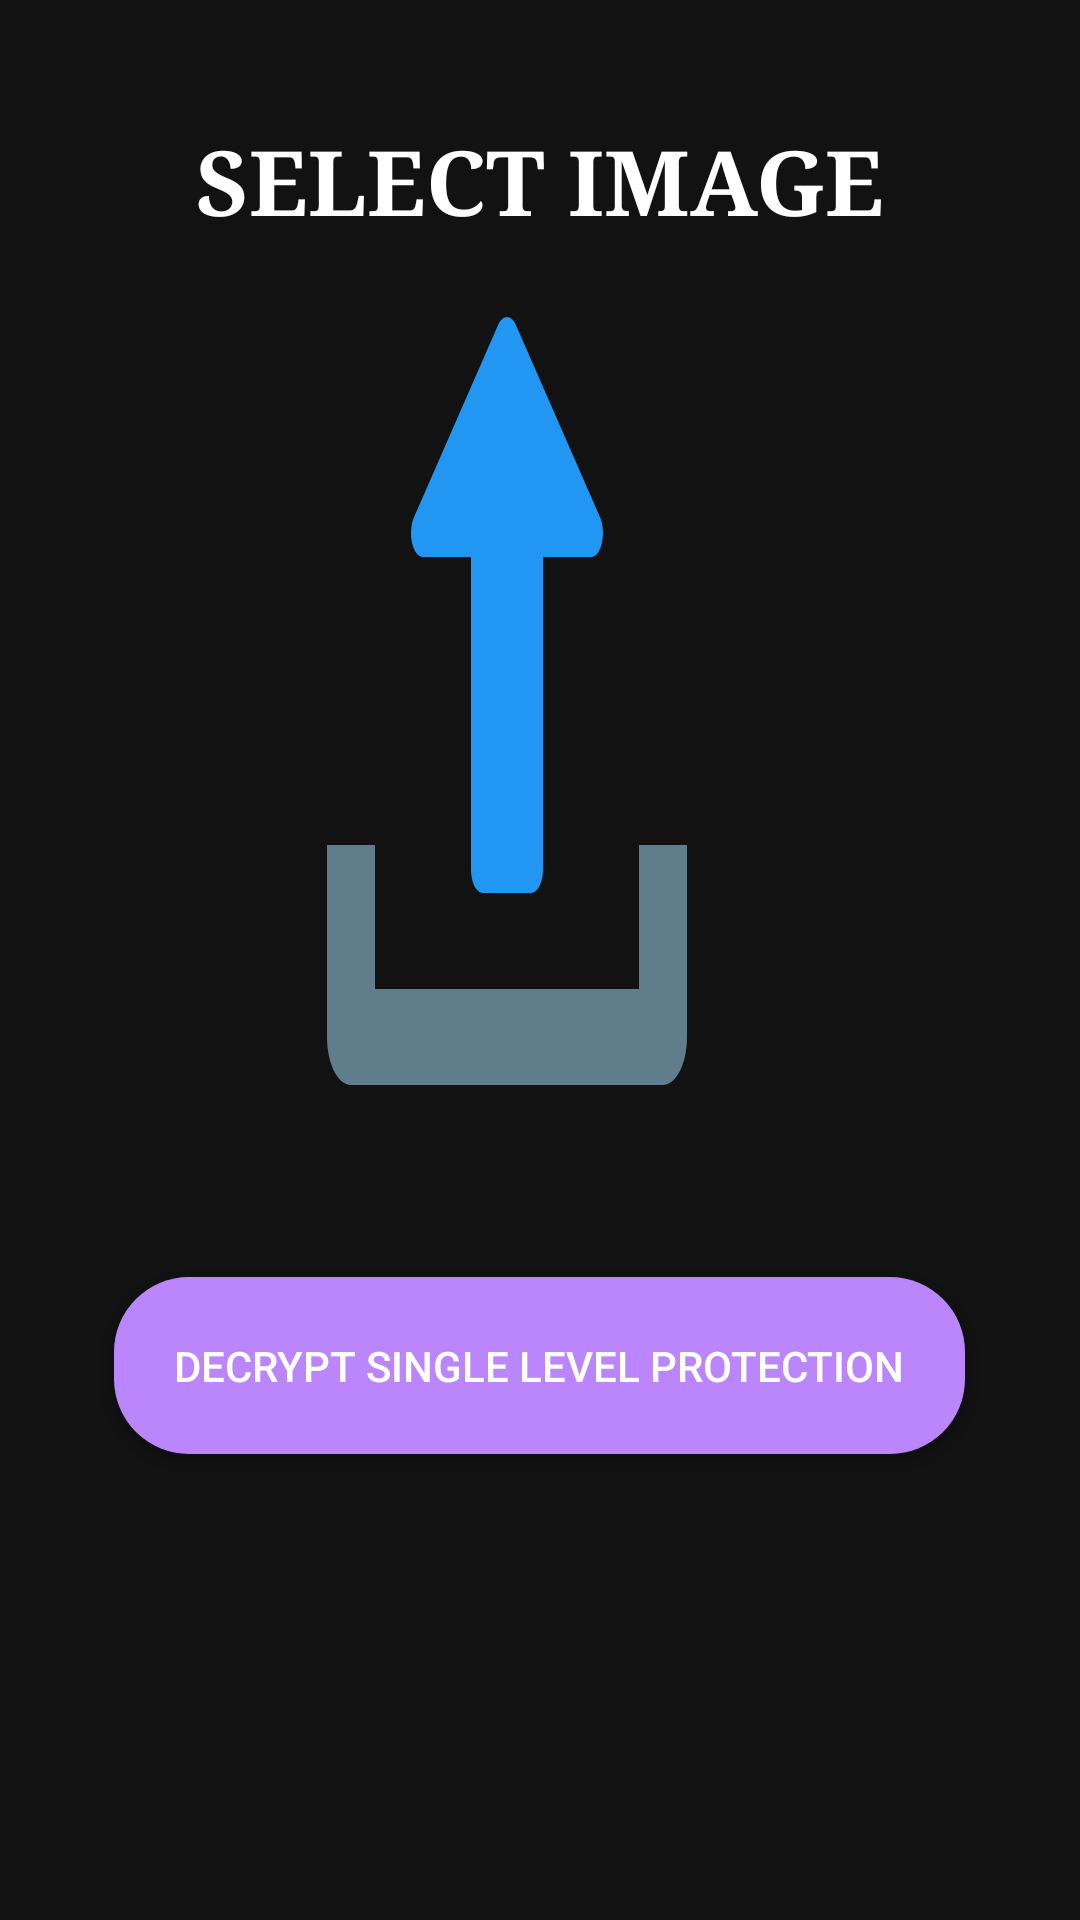

Reconstruct the res/layout file that produces this screen, plus the resources it refers to.
<!-- AndroidManifest.xml: application theme AppTheme -->
<!-- res/layout/test.xml -->
<?xml version="1.0" encoding="utf-8"?>
<ScrollView

    android:layout_width="match_parent"
    android:layout_height="match_parent"
    xmlns:app="http://schemas.android.com/apk/res-auto"
    xmlns:tools="http://schemas.android.com/tools"
    android:background="#121212"
    android:fillViewport="true"
    app:layout_constraintTop_toBottomOf="parent"
    app:layout_constraintBottom_toBottomOf="parent"
    app:layout_constraintEnd_toEndOf="parent"
    app:layout_constraintStart_toStartOf="parent"
    xmlns:android="http://schemas.android.com/apk/res/android">

    <androidx.constraintlayout.widget.ConstraintLayout
        android:id="@+id/activity_encrypt"
        android:background="#121212"
        android:layout_width="match_parent"
        android:layout_height="match_parent"
        android:fitsSystemWindows="true"
        tools:context=".activities.decrypt.DecryptActivity">


        <LinearLayout
            android:layout_width="0dp"
            android:layout_height="0dp"
            android:layout_gravity="center"
            android:layout_marginStart="16dp"
            android:layout_marginTop="30dp"
            android:layout_marginEnd="16dp"
            android:layout_marginBottom="20dp"
            android:orientation="vertical"
            android:paddingTop="@dimen/activity_stego_top_padding"
            app:layout_constraintBottom_toBottomOf="parent"
            app:layout_constraintEnd_toEndOf="parent"
            app:layout_constraintStart_toStartOf="parent"
            app:layout_constraintTop_toTopOf="parent"
            app:layout_constraintVertical_bias="0.0">

            <TextView
                android:id="@+id/tvIVTitle"
                android:layout_width="match_parent"
                android:layout_height="wrap_content"
                android:layout_gravity="center"
                android:fontFamily="serif"
                android:paddingBottom="5dp"
                android:text="@string/select_image_dialog"
                android:textAlignment="center"
                android:layout_marginBottom="20dp"
                android:textAllCaps="true"
                android:textColor="#ffffff"
                android:textIsSelectable="false"
                android:textSize="30sp"
                android:textStyle="bold" />

            <ImageView
                android:id="@+id/ivStegoImage"
                android:layout_width="match_parent"
                android:layout_height="300dp"
                android:layout_gravity="center"
                android:layout_marginBottom="20dp"
                android:baselineAlignBottom="false"
                android:textAlignment="gravity"
                app:srcCompat="@drawable/ic_upload"
                tools:ignore="VectorDrawableCompat" />

            <androidx.appcompat.widget.AppCompatButton
                android:id="@+id/bDecrypt"
                android:layout_width="wrap_content"
                android:layout_height="wrap_content"
                android:layout_gravity="center"
                android:layout_marginBottom="20dp"
                android:padding="20dp"
                android:background="@drawable/edit_text_shape"
                android:text="@string/b_secret_text_decrypt"
                android:textColor="@color/colorPrimaryWhite" />

            <androidx.appcompat.widget.AppCompatButton
                android:id="@+id/bStegoShare"
                android:layout_width="wrap_content"
                android:layout_height="wrap_content"
                android:layout_gravity="center"
                android:layout_marginBottom="20dp"
                android:text="@string/b_stego_image_share"
                android:textColor="@color/colorPrimaryWhite"
                android:background="@drawable/edit_text_shape"
                android:visibility="gone"/>
        </LinearLayout>

    </androidx.constraintlayout.widget.ConstraintLayout>
</ScrollView>
<!-- resources referenced by this layout -->
<resources>
  <color name="colorPrimaryWhite">#FFFFFF</color>
  <dimen name="activity_stego_top_padding">10dp</dimen>
  <!-- drawable edit_text_shape (drawable) -->
  <?xml version="1.0" encoding="UTF-8"?>
  <shape xmlns:android="http://schemas.android.com/apk/res/android" android:shape="rectangle" >
  
      <gradient
          android:angle="45"
          android:centerColor="#bb86fc"
          android:centerX="65%"
          android:endColor="#bb86fc"
          android:startColor="#bb86fc"
          android:type="linear" />
  
      <corners
          android:bottomRightRadius="25dp"
          android:bottomLeftRadius="25dp"
          android:topLeftRadius="25dp"
          android:topRightRadius="25dp"/>
  
  </shape>
  <!-- drawable ic_upload (drawable) -->
  <vector xmlns:android="http://schemas.android.com/apk/res/android"
      android:width="100dp"
      android:height="200dp"
      android:viewportWidth="600"
      android:viewportHeight="600">
    <path
        android:pathData="M243.968,5.472C247.008,2.016 251.392,0 256,0s8.992,2.016 12.032,5.472l112,128c4.16,4.704 5.12,11.424 2.528,17.152S374.272,160 368,160h-64v208c0,8.832 -7.168,16 -16,16h-64c-8.832,0 -16,-7.168 -16,-16V160h-64c-6.272,0 -11.968,-3.68 -14.56,-9.376c-2.624,-5.728 -1.6,-12.416 2.528,-17.152L243.968,5.472z"
        android:fillColor="#2196F3"/>
    <path
        android:pathData="M432,352v96H80v-96H16v128c0,17.696 14.336,32 32,32h416c17.696,0 32,-14.304 32,-32V352H432z"
        android:fillColor="#607D8B"/>
  </vector>
  <string name="b_secret_text_decrypt">Decrypt Single level protection</string>
  <string name="b_stego_image_share">Share</string>
  <string name="select_image_dialog">Select Image</string>
  <style name="AppTheme" parent="Theme.AppCompat.Light.DarkActionBar">
      
      <item name="colorPrimary">#000000</item>
      <item name="colorPrimaryDark">#000000</item>
      <item name="colorAccent">@color/colorAccent</item>
    </style>
  <color name="colorAccent">#EF5350</color>
</resources>
